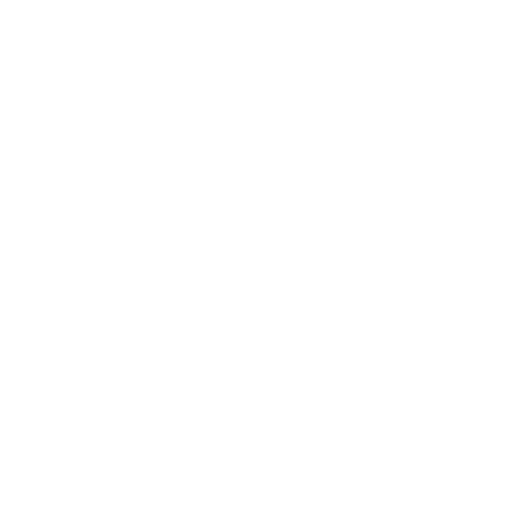
t = 0.00 s
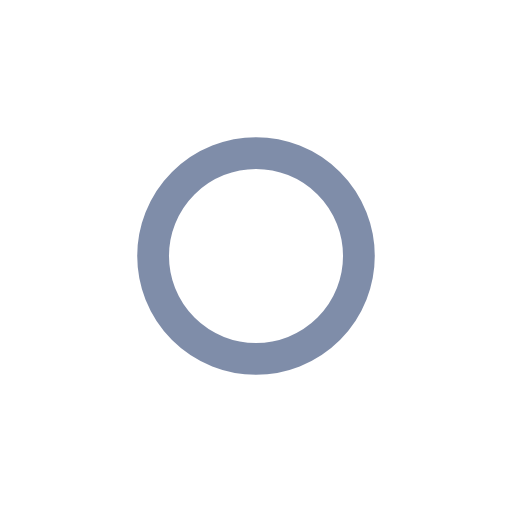
t = 0.20 s
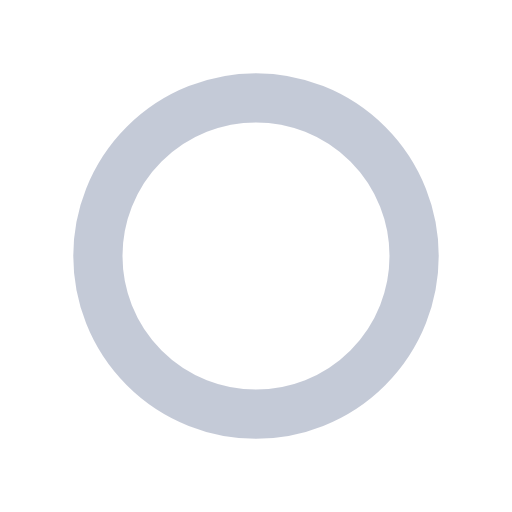
t = 0.40 s
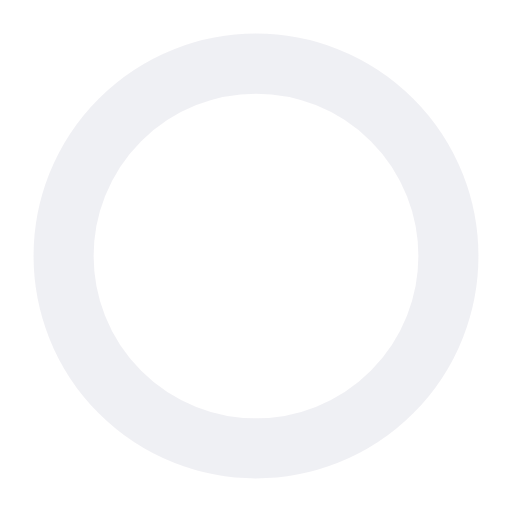
t = 0.60 s

The animated SVG that drew these frames (rendered in a browser with its animation timeline set to each time). Animation: 3 SMIL elements (animate=3); one cycle of 0.80 s, repeats indefinitely.

<svg xmlns='http://www.w3.org/2000/svg' viewBox='0 0 200 200'><circle fill='none' stroke-opacity='1' stroke='#001C55' stroke-width='.5' cx='100' cy='100' r='0'><animate attributeName='r' calcMode='spline' dur='0.8' values='1;80' keyTimes='0;1' keySplines='0 .2 .5 1' repeatCount='indefinite'></animate><animate attributeName='stroke-width' calcMode='spline' dur='0.8' values='0;25' keyTimes='0;1' keySplines='0 .2 .5 1' repeatCount='indefinite'></animate><animate attributeName='stroke-opacity' calcMode='spline' dur='0.8' values='1;0' keyTimes='0;1' keySplines='0 .2 .5 1' repeatCount='indefinite'></animate></circle></svg>
